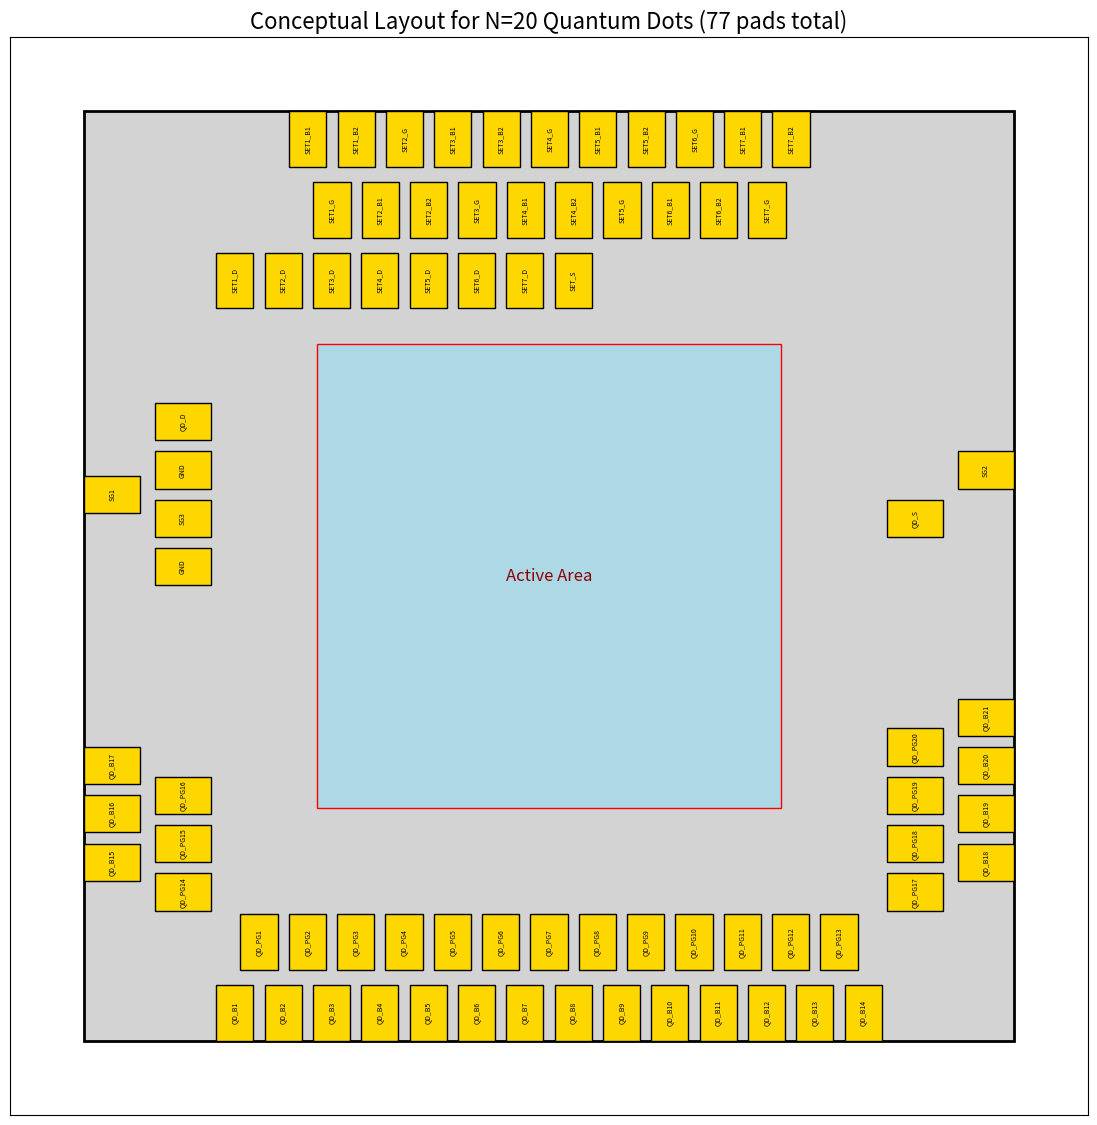

The matplotlib source for this figure:
import matplotlib.pyplot as plt
import matplotlib.patches as patches
import math
import re

def generate_quantum_dot_layout_v16_modified(N):
    """
    Generates a layout with locally grouped triangular SETs, as per user's drawing.
    - Adds two GND pads around SG1 for microwave signals.
    - Repositions QD_D to the inner left column, between SG1 and SG2.
    - Repositions QD_S to the inner right column, below SG3.
    """
    # 1. Constants from user's code
    layout_width = 2500
    layout_height = 2500
    pad_width = 100
    pad_height = 150
    pad_spacing = 30
    row_spacing = 40
    horizontal_margin = 300
    vertical_margin = 350

    def natural_sort_key(s):
        return [int(text) if text.isdigit() else text.lower() for text in re.split('([0-9]+)', s)]

    # 2. Label Generation
    num_sets = math.ceil(N / 3)
    sg_labels = [f"SG{i+1}" for i in range(3)]
    pg_labels = sorted([f"QD_PG{i+1}" for i in range(N)], key=natural_sort_key)
    bg_labels = sorted([f"QD_B{i+1}" for i in range(N + 1)], key=natural_sort_key)
    
    # QD_D and QD_S are removed from this list for manual placement
    qd_sd_labels = [] 
    
    set_d_labels = [f"SET{i+1}_D" for i in range(num_sets)]
    set_s_label = ["SET_S"]

    # New SET labels grouped by SET number
    set_groups = []
    for i in range(1, num_sets + 1):
        set_groups.append({
            'b1': f'SET{i}_B1',
            'b2': f'SET{i}_B2',
            'g': f'SET{i}_G'
        })
        
    top_row_3_labels = sorted(qd_sd_labels + set_d_labels + set_s_label, key=natural_sort_key)
    
    pad_placements = []
    pitch = pad_width + pad_spacing
    available_horizontal_width = layout_width - 2 * horizontal_margin

    # 4. Placement Logic

    def place_row_and_get_overflow(labels, y_pos, available_width, start_x_abs):
        num_can_fit = 0
        if labels:
            num_can_fit = math.floor((layout_width - horizontal_margin - start_x_abs + pad_spacing) / pitch)
        pads_on_row = labels[:num_can_fit]
        overflow_pads = labels[num_can_fit:]
        for i, label in enumerate(pads_on_row):
            x = start_x_abs + i * pitch
            pad_placements.append({'label': label, 'position': (x, y_pos), 'dimensions': (pad_width, pad_height), 'rotation': 90})
        return overflow_pads

    # --- Bottom Rows ---
    num_bg_on_bottom = math.floor((available_horizontal_width + pad_spacing) / pitch) if bg_labels else 0
    fit_width_bg = num_bg_on_bottom * pad_width + (num_bg_on_bottom - 1) * pad_spacing if num_bg_on_bottom > 0 else 0
    start_x_bg_abs = horizontal_margin + (available_horizontal_width - fit_width_bg) / 2
    bg_overflow = place_row_and_get_overflow(bg_labels, 0, available_horizontal_width, start_x_bg_abs)

    start_x_pg_abs = start_x_bg_abs + pitch / 2
    pg_overflow = place_row_and_get_overflow(pg_labels, pad_height + row_spacing, layout_width, start_x_pg_abs)
    
    # --- New Top Row Logic (Grouped SETs) ---
    t1_overflow, t2_overflow = [], []
    group_width = 2 * pad_width + pad_spacing
    group_pitch = group_width + row_spacing

    two_group_width = 3 * pad_width + (pad_width+pad_spacing)/2
    
    num_groups_can_fit = math.floor((available_horizontal_width + row_spacing)*2 / two_group_width) if set_groups else 0
    groups_on_top = set_groups[:num_groups_can_fit]
    overflow_groups = set_groups[num_groups_can_fit:]
    
    total_fit_width = len(groups_on_top)/2 * two_group_width + (len(groups_on_top) - 1) * row_spacing /2 if groups_on_top else 0
    start_x_groups = horizontal_margin + (available_horizontal_width - total_fit_width) / 2
    
    y1_top = layout_height - pad_height
    y2_top = layout_height - 2 * pad_height - row_spacing
    
    for i, group in enumerate(groups_on_top):
        if (i+1)%2==1:
            group_start_x = start_x_groups + 3*(i) * (pad_width + pad_spacing)/2
            pad_placements.append({'label': group['b1'], 'position': (group_start_x, y1_top), 'dimensions': (pad_width, pad_height), 'rotation': 90})
            pad_placements.append({'label': group['b2'], 'position': (group_start_x + pad_width + pad_spacing, y1_top), 'dimensions': (pad_width, pad_height), 'rotation': 90})
            g_x = group_start_x + (group_width - pad_width) / 2
            pad_placements.append({'label': group['g'], 'position': (g_x, y2_top), 'dimensions': (pad_width, pad_height), 'rotation': 90})    
        else:
            group_start_x = start_x_groups + 2 * (pad_width + pad_spacing) + 3*(i-1) * (pad_width + pad_spacing)/2
            pad_placements.append({'label': group['g'], 'position': (group_start_x, y1_top), 'dimensions': (pad_width, pad_height), 'rotation': 90})
            g_x = group_start_x - (group_width - pad_width) / 2
            pad_placements.append({'label': group['b1'], 'position': (g_x, y2_top), 'dimensions': (pad_width, pad_height), 'rotation': 90})
            pad_placements.append({'label': group['b2'], 'position': (g_x + pad_width + pad_spacing, y2_top), 'dimensions': (pad_width, pad_height), 'rotation': 90})
            

    for group in overflow_groups:
        t1_overflow.extend([group['b1'], group['b2']])
        t2_overflow.append(group['g'])

    # --- Top Row 3 (D/S) ---
    num_t3_on_top = math.floor((available_horizontal_width + pad_spacing) / pitch) if top_row_3_labels else 0
    fit_width_t3 = num_t3_on_top * pad_width + (num_t3_on_top - 1) * pad_spacing if num_t3_on_top > 0 else 0
    start_x_t3_abs = horizontal_margin + (available_horizontal_width - fit_width_t3) / 2
    t3_overflow = place_row_and_get_overflow(top_row_3_labels, layout_height - 3*pad_height - 2*row_spacing, available_horizontal_width, start_x_t3_abs)

    # --- Side Placement ---
    w_side, h_side = pad_height, pad_width
    pitch_side = h_side + pad_spacing
    base_height = vertical_margin
    cross_height = pad_width*0.5+pad_spacing
    
    bg_overflow_left, bg_overflow_right = bg_overflow[:len(bg_overflow)//2], bg_overflow[len(bg_overflow)//2:]
    pg_overflow_left, pg_overflow_right = pg_overflow[:len(pg_overflow)//2], pg_overflow[len(pg_overflow)//2:]
    t1_overflow_left, t1_overflow_right = sorted(t1_overflow, key=natural_sort_key)[:len(t1_overflow)//2], sorted(t1_overflow, key=natural_sort_key)[len(t1_overflow)//2:]
    t2_overflow_left, t2_overflow_right = sorted(t2_overflow, key=natural_sort_key)[:len(t2_overflow)//2], sorted(t2_overflow, key=natural_sort_key)[len(t2_overflow)//2:]
    t3_overflow_left, t3_overflow_right = sorted(t3_overflow, key=natural_sort_key)[:len(t3_overflow)//2], sorted(t3_overflow, key=natural_sort_key)[len(t3_overflow)//2:]

    def place_side_overflows(overflows, side, is_outer, is_top):
        y_boundary = base_height if not is_top else layout_height - base_height
        x_pos = 0 if is_outer else w_side + row_spacing
        if side == 'right': x_pos = layout_width - w_side if is_outer else layout_width - 2*w_side - row_spacing
        
        for i, label in enumerate(overflows):
            if is_top:
                y_pos = layout_height - h_side - i * pitch_side - base_height - (0 if is_outer else cross_height)
                if i == len(overflows) - 1: y_boundary = min(y_boundary, y_pos)
            else:
                y_pos = base_height + i * pitch_side + (0 if not is_outer else cross_height)
                if i == len(overflows) - 1: y_boundary = max(y_boundary, y_pos + h_side)
            pad_placements.append({'label': label, 'position': (x_pos, y_pos), 'dimensions': (w_side, h_side), 'rotation': 90})
        return y_boundary

    y_end_left_bottom = max(place_side_overflows(bg_overflow_left, 'left', True, False), place_side_overflows(pg_overflow_left, 'left', False, False))
    y_end_right_bottom = max(place_side_overflows(bg_overflow_right, 'right', True, False), place_side_overflows(pg_overflow_right, 'right', False, False))
    y_start_left_top = min(place_side_overflows(t1_overflow_left, 'left', True, True), place_side_overflows(t2_overflow_left + t3_overflow_left, 'left', False, True))
    y_start_right_top = min(place_side_overflows(t1_overflow_right, 'right', True, True), place_side_overflows(t2_overflow_right + t3_overflow_right, 'right', False, True))

    # --- New Manual Side Pad Placement for SG, GND, QD_D, QD_S ---
    # Apply the SG swap from the previous request: SG1->SG3, SG2->SG1, SG3->SG2
    sg_at_pos1 = sg_labels[2] # SG3
    sg_at_pos2 = sg_labels[0] # SG1
    sg_at_pos3 = sg_labels[1] # SG2

    # Define labels for manual placement based on new request
    qdd_label = 'QD_D'
    qds_label = 'QD_S'
    left_outer_labels = [sg_at_pos2] # This is SG1
    left_inner_labels = ['GND', sg_at_pos1, 'GND', qdd_label] # This is the SG3 group + QD_D
    right_outer_label = sg_at_pos3 # This is SG2

    # Left side placement
    available_height_left = y_start_left_top - y_end_left_bottom
    if available_height_left > 0:
        x_outer_left = 0
        x_inner_left = w_side + row_spacing

        # Place left outer column (SG1)
        required_height_outer = len(left_outer_labels) * h_side + (len(left_outer_labels) - 1) * pad_spacing
        if required_height_outer <= available_height_left:
            y_offset_outer = y_end_left_bottom + (available_height_left - required_height_outer) / 2
            y_sg1 = y_offset_outer
            pad_placements.append({'label': left_outer_labels[0], 'position': (x_outer_left, y_sg1), 'dimensions': (w_side, h_side), 'rotation': 90})

        # Place left inner column (GND, SG3, GND, QD_D)
        required_height_inner = len(left_inner_labels) * h_side + (len(left_inner_labels) - 1) * pad_spacing
        if required_height_inner <= available_height_left:
            y_offset_inner = y_end_left_bottom + (available_height_left - required_height_inner) / 2
            for i, label in enumerate(left_inner_labels):
                y_pos = y_offset_inner + i * pitch_side
                pad_placements.append({'label': label, 'position': (x_inner_left, y_pos), 'dimensions': (w_side, h_side), 'rotation': 90})

    # Right side placement
    available_height_right = y_start_right_top - y_end_right_bottom
    if available_height_right > 0:
        # Place SG2 in the outer right column, centered in the available space
        y_sg2 = y_end_right_bottom + (available_height_right - h_side) / 2
        x_outer_right = layout_width - w_side
        pad_placements.append({'label': right_outer_label, 'position': (x_outer_right, y_sg2), 'dimensions': (w_side, h_side), 'rotation': 90})

        # Place QD_S in the inner right column, below SG2
        y_qds = y_sg2 - pitch_side
        x_inner_right = layout_width - 2*w_side - row_spacing
        pad_placements.append({'label': qds_label, 'position': (x_inner_right, y_qds), 'dimensions': (w_side, h_side), 'rotation': 90})

    # 5. Visualization
    total_pads = len(pad_placements)
    fig, ax = plt.subplots(figsize=(14, 14))
    ax.set_xlim(-200, layout_width + 200); ax.set_ylim(-200, layout_height + 200)
    ax.set_aspect('equal', adjustable='box')
    ax.set_xticks([]); ax.set_yticks([])
    ax.set_title(f'Conceptual Layout for N={N} Quantum Dots ({total_pads} pads total)', fontsize=16)

    chip = patches.Rectangle((0, 0), layout_width, layout_height, lw=2, ec='black', fc='lightgrey')
    ax.add_patch(chip)
    active_area = patches.Rectangle((layout_width/4, layout_height/4), layout_width/2, layout_height/2, lw=1, ec='red', fc='lightblue')
    ax.add_patch(active_area)
    ax.text(layout_width/2, layout_height/2, 'Active Area', ha='center', va='center', fontsize=12, color='darkred')

    for pad in pad_placements:
        x, y = pad['position']
        w, h = pad['dimensions']
        rect = patches.Rectangle((x, y), w, h, linewidth=1, edgecolor='black', facecolor='gold')
        ax.add_patch(rect)
        ax.text(x + w/2, y + h/2, pad['label'], ha='center', va='center', fontsize=5, rotation=pad['rotation'])

    plt.show()

generate_quantum_dot_layout_v16_modified(N=20)